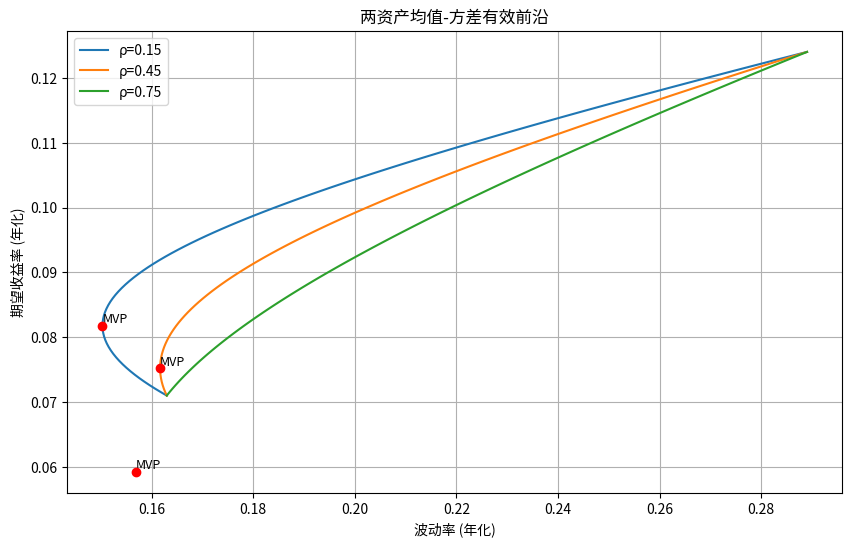

The matplotlib source for this figure:
import numpy as np
import matplotlib.pyplot as plt
from scipy.optimize import minimize

# 给定数据
mu = np.array([0.071, 0.124])  # 期望收益率
vol = np.array([0.163, 0.289])  # 波动率
target_return = 0.10  # 目标收益率

# 相关系数列表
correlations = [0.15, 0.45, 0.75]

# 存储结果的字典
result = {}

# 绘图设置
plt.figure(figsize=(10, 6))

# 对每个相关系数进行处理
for rho in correlations:
    # 构建协方差矩阵
    Sigma = np.array([
        [vol[0]**2, rho * vol[0] * vol[1]],
        [rho * vol[0] * vol[1], vol[1]**2]
    ])

    # 定义组合方差函数
    def portfolio_variance(w):
        return w.T @ Sigma @ w

    # 定义约束条件：满仓（权重之和为1）
    constraints = ({'type': 'eq', 'fun': lambda w: np.sum(w) - 1})

    # 找到最小方差组合
    res_mvp = minimize(portfolio_variance, x0=np.array([0.5, 0.5]), constraints=constraints)
    w_mvp = res_mvp.x
    mu_mvp = w_mvp @ mu
    vol_mvp = np.sqrt(portfolio_variance(w_mvp))

    # 生成有效前沿
    target_returns = np.linspace(mu.min(), mu.max(), 100)
    frontier_vols = []

    for ret in target_returns:
        constraints = (
            {'type': 'eq', 'fun': lambda w: np.sum(w) - 1},
            {'type': 'eq', 'fun': lambda w: w @ mu - ret}
        )
        res = minimize(portfolio_variance, x0=np.array([0.5, 0.5]), constraints=constraints)
        frontier_vols.append(np.sqrt(res.fun))

    # 绘制有效前沿
    plt.plot(frontier_vols, target_returns, label=f'ρ={rho}')

    # 标记最小方差组合
    plt.scatter(vol_mvp, mu_mvp, color='red', zorder=5)
    plt.text(vol_mvp, mu_mvp, 'MVP', fontsize=9, verticalalignment='bottom')

    # 计算相关系数为0.45时的特定值
    if rho == 0.45:
        result['mvp_vol_at_rho45'] = vol_mvp

        # 计算目标收益率10%时的最小波动率
        constraints = (
            {'type': 'eq', 'fun': lambda w: np.sum(w) - 1},
            {'type': 'eq', 'fun': lambda w: w @ mu - target_return}
        )
        res_target = minimize(portfolio_variance, x0=np.array([0.5, 0.5]), constraints=constraints)
        result['frontier_vol_at_target'] = np.sqrt(res_target.fun)

# 图形设置
plt.xlabel('波动率 (年化)')
plt.ylabel('期望收益率 (年化)')
plt.title('两资产均值-方差有效前沿')
plt.legend()
plt.grid(True)

# 保存图形
figure_path = 'efficient_frontier.png'
plt.savefig(figure_path)
result['figure_path'] = figure_path

# 输出结果
print(result)
